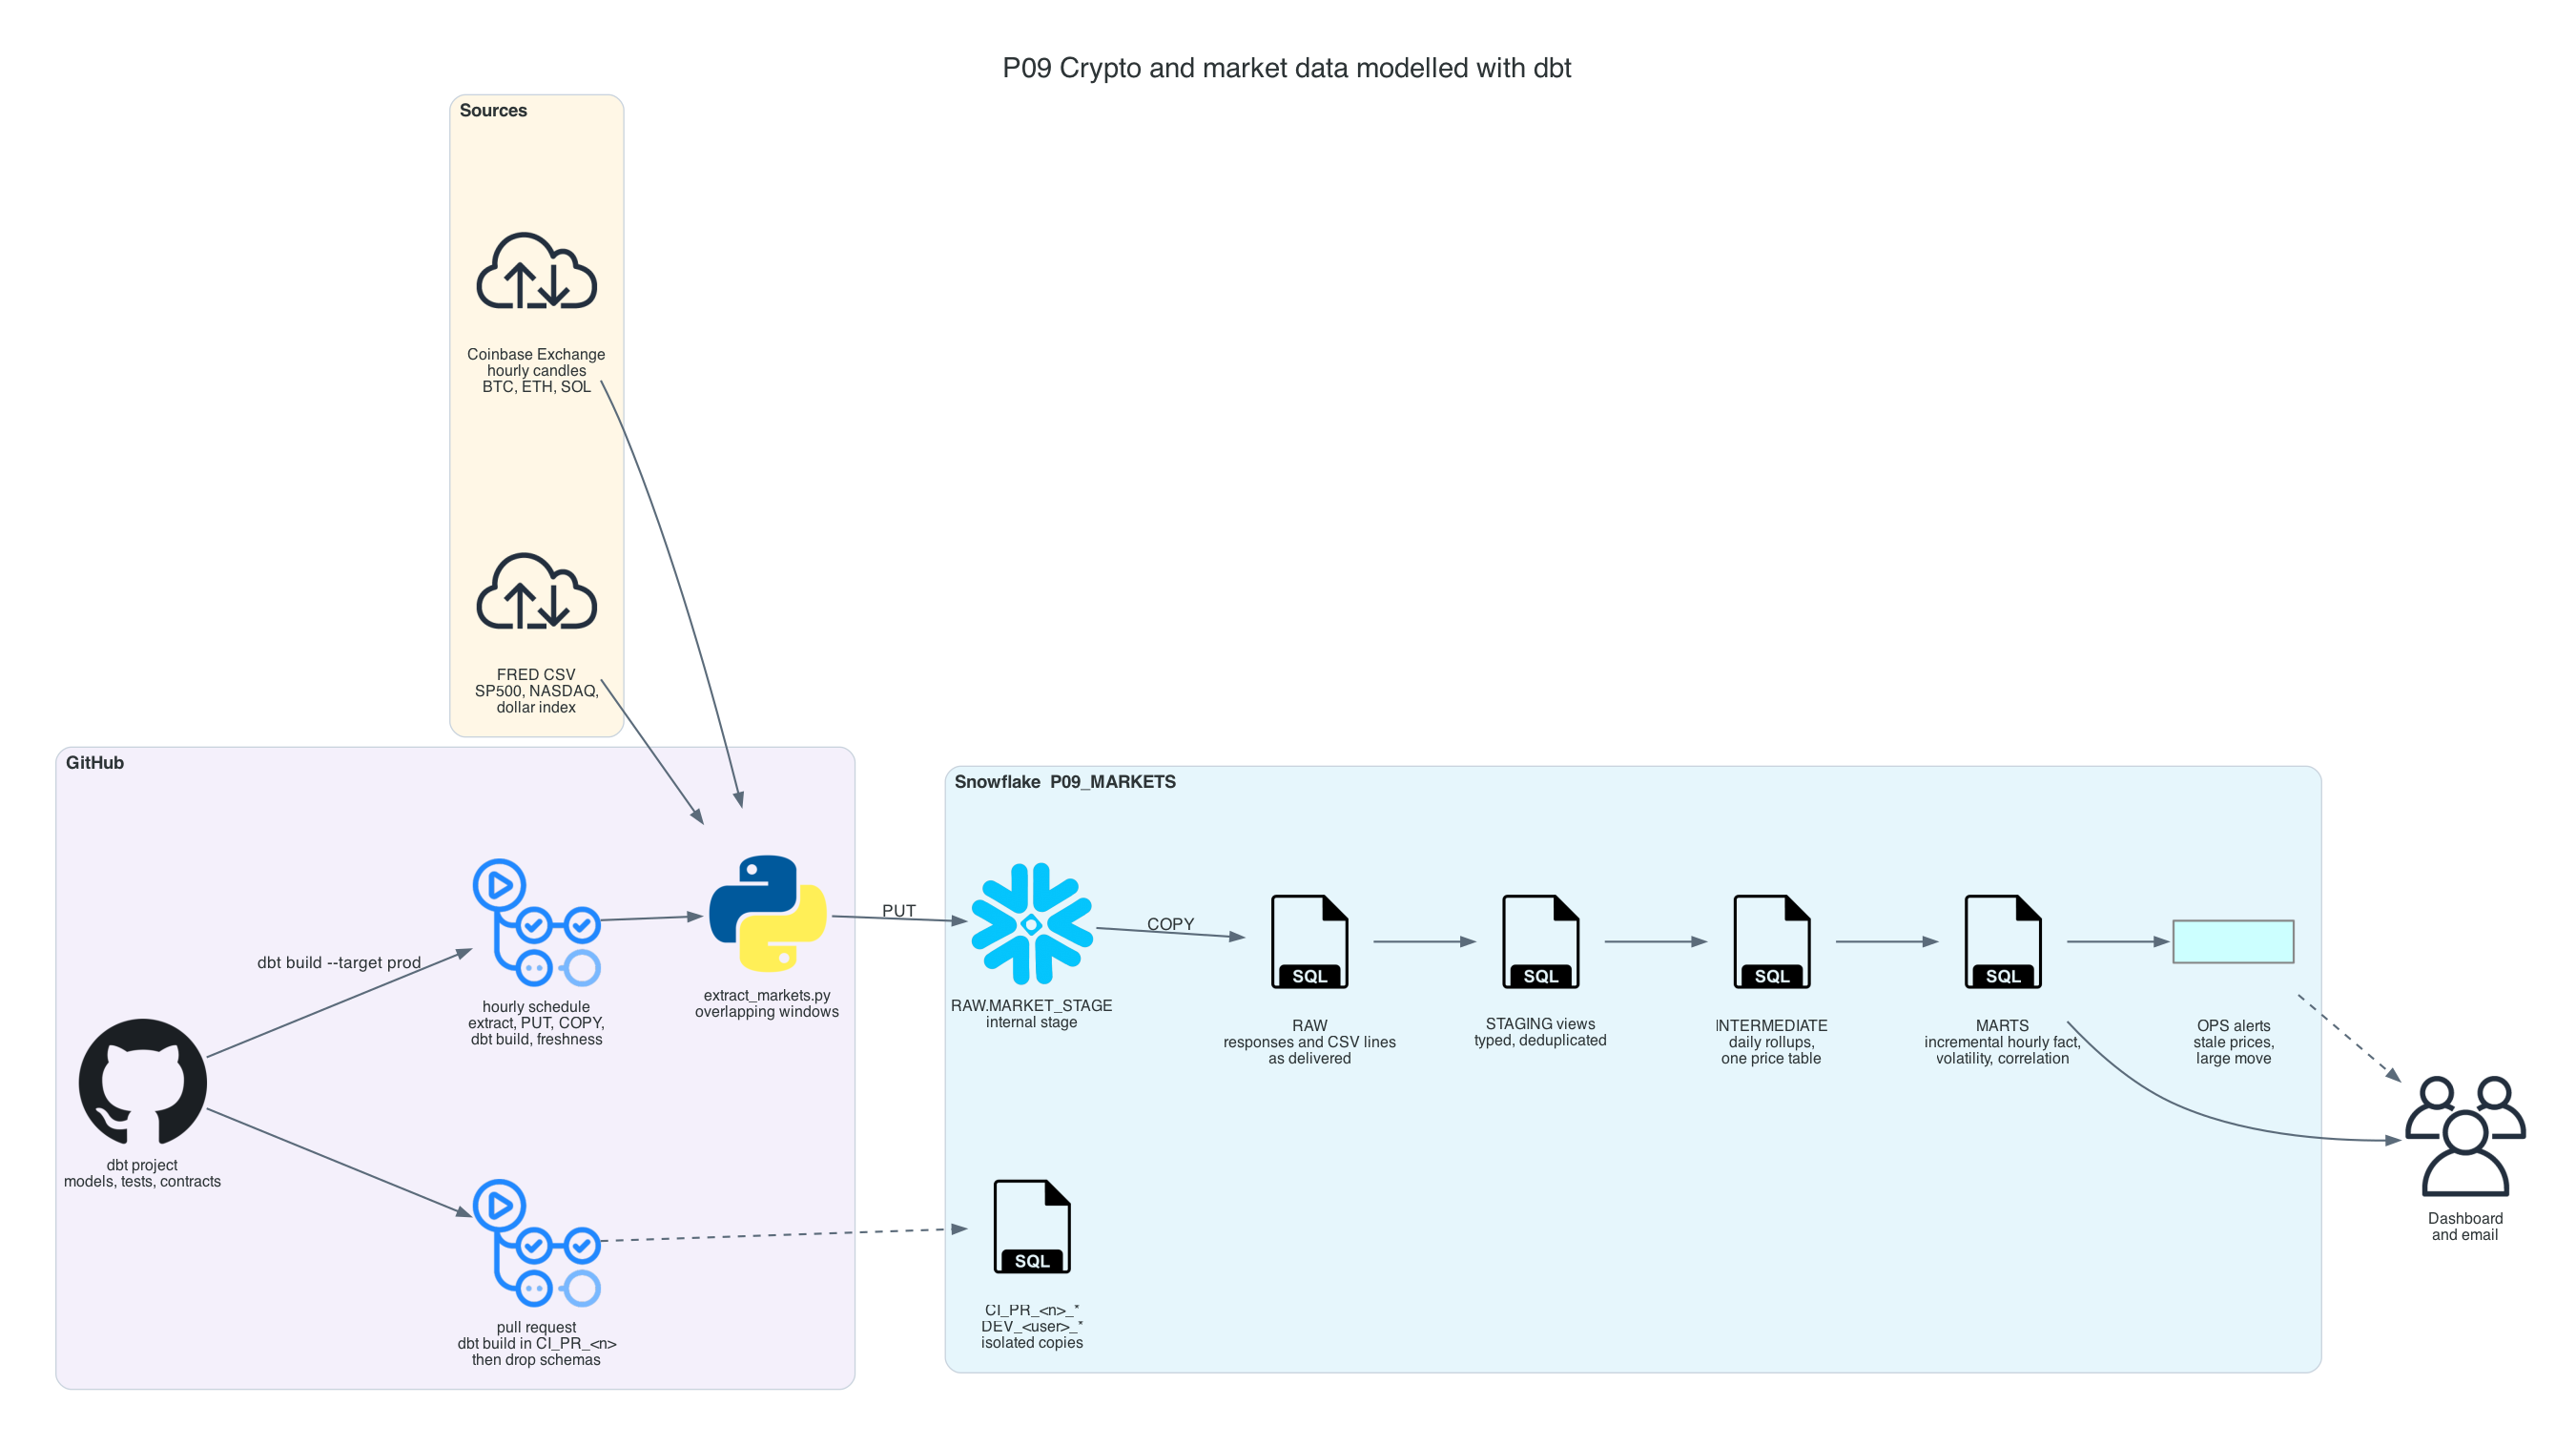

Recreate this plot in Python.
"""P09 target architecture: python architecture.py (needs Graphviz)."""

import sys
from pathlib import Path

sys.path.insert(0, str(Path(__file__).resolve().parents[2] / "_shared" / "diagrams"))

from diagrams import Cluster, Diagram, Edge
from diagrams.generic.database import SQL
from diagrams.onprem.ci import GithubActions
from diagrams.onprem.client import Users
from diagrams.onprem.network import Internet
from diagrams.onprem.vcs import Github
from diagrams.programming.flowchart import Action
from diagrams.programming.language import Python
from diagrams.saas.analytics import Snowflake

import style

OUT = Path(__file__).resolve().parent

with Diagram(
    "P09 Crypto and market data modelled with dbt",
    filename=str(OUT / "architecture"),
    outformat="png",
    show=False,
    direction="LR",
    graph_attr=style.GRAPH,
    node_attr=style.NODE,
    edge_attr=style.EDGE,
):
    with Cluster("Sources", graph_attr=style.SOURCE):
        coinbase = Internet("Coinbase Exchange\nhourly candles\nBTC, ETH, SOL")
        fred = Internet("FRED CSV\nSP500, NASDAQ,\ndollar index")

    with Cluster("GitHub", graph_attr=style.PRODUCER):
        repo = Github("dbt project\nmodels, tests, contracts")
        pr = GithubActions("pull request\ndbt build in CI_PR_<n>\nthen drop schemas")
        hourly = GithubActions("hourly schedule\nextract, PUT, COPY,\ndbt build, freshness")
        extract = Python("extract_markets.py\noverlapping windows")

    with Cluster("Snowflake  P09_MARKETS", graph_attr=style.SNOWFLAKE):
        stage = Snowflake("RAW.MARKET_STAGE\ninternal stage")
        raw = SQL("RAW\nresponses and CSV lines\nas delivered")
        staging = SQL("STAGING views\ntyped, deduplicated")
        inter = SQL("INTERMEDIATE\ndaily rollups,\none price table")
        marts = SQL("MARTS\nincremental hourly fact,\nvolatility, correlation")
        ci = SQL("CI_PR_<n>_*\nDEV_<user>_*\nisolated copies")
        alerts = Action("OPS alerts\nstale prices,\nlarge move")

    users = Users("Dashboard\nand email")

    coinbase >> extract
    fred >> extract
    hourly >> extract >> Edge(label="PUT") >> stage >> Edge(label="COPY") >> raw
    raw >> staging >> inter >> marts >> users
    repo >> pr >> Edge(style="dashed") >> ci
    repo >> Edge(label="dbt build --target prod") >> hourly
    marts >> alerts >> Edge(style="dashed") >> users
